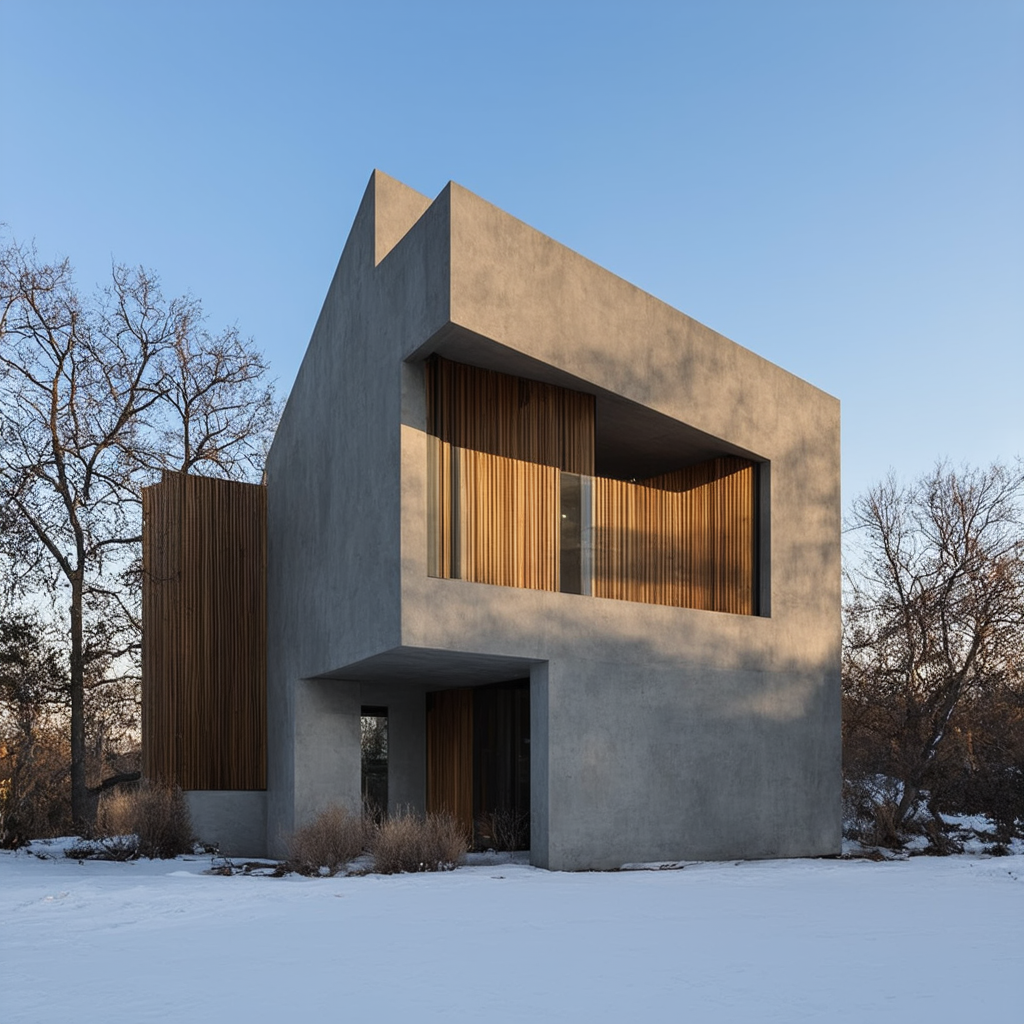
Generation parameters embedded in this image by ComfyUI (PNG 'prompt' text chunk: the API-format workflow graph, JSON):
{"13":{"inputs":{"shift":3.0,"model":["252",0]},"class_type":"ModelSamplingSD3","_meta":{"title":"ModelSamplingSD3"}},"135":{"inputs":{"width":1024,"height":1024,"batch_size":1},"class_type":"EmptySD3LatentImage","_meta":{"title":"EmptySD3LatentImage"}},"231":{"inputs":{"samples":["271",0],"vae":["252",2]},"class_type":"VAEDecode","_meta":{"title":"VAE Decode"}},"233":{"inputs":{"images":["231",0]},"class_type":"PreviewImage","_meta":{"title":"Preview Image"}},"252":{"inputs":{"ckpt_name":"sd3_medium_incl_clips_t5xxlfp16.safetensors"},"class_type":"CheckpointLoaderSimple","_meta":{"title":"Load Checkpoint"}},"271":{"inputs":{"seed":976782967163836,"steps":30,"cfg":4.5200000000000005,"sampler_name":"dpmpp_2m","scheduler":"sgm_uniform","denoise":1.0,"model":["13",0],"positive":["280",0],"negative":["279",0],"latent_image":["135",0]},"class_type":"KSampler","_meta":{"title":"KSampler"}},"277":{"inputs":{"clip_l":"The overall aesthetic is one of minimalism and modernity, with an emphasis on geometric form and material contrast.","clip_g":"The building is situated in a snowy landscape, suggesting a cold climate, and is surrounded by bare trees, which could indicate winter or early spring.","t5xxl":"The image showcases a modern architectural structure during what appears to be either dawn or dusk, given the soft light in the sky. The building features a distinctive angular design with a combination of concrete and wood materials. The concrete elements are smooth and have a matte finish, while the wooden sections present a natural, textured appearance. The structure is multi-leveled, with overhanging sections that create shadows and add depth to its facade. Large windows punctuate the concrete surfaces, allowing for ample natural light to penetrate the interior spaces. The building is situated in a snowy landscape, suggesting a cold climate, and is surrounded by bare trees, which could indicate winter or early spring. The overall aesthetic is one of minimalism and modernity, with an emphasis on geometric form and material contrast.","empty_padding":"none","clip":["252",1]},"class_type":"CLIPTextEncodeSD3","_meta":{"title":"CLIPTextEncodeSD3"}},"279":{"inputs":{"text":"gloomy weather","clip":["252",1]},"class_type":"CLIPTextEncode","_meta":{"title":"CLIP Text Encode (Prompt)"}},"280":{"inputs":{"text":"The image showcases a modern architectural structure during what appears to be either dawn or dusk, given the soft light in the sky. The building features a distinctive angular design with a combination of concrete and wood materials. The concrete elements are smooth and have a matte finish, while the wooden sections present a natural, textured appearance. The structure is multi-leveled, with overhanging sections that create shadows and add depth to its facade. Large windows punctuate the concrete surfaces, allowing for ample natural light to penetrate the interior spaces. The building is situated in a snowy landscape, suggesting a cold climate, and is surrounded by bare trees, which could indicate winter or early spring. The overall aesthetic is one of minimalism and modernity, with an emphasis on geometric form and material contrast.","clip":["252",1]},"class_type":"CLIPTextEncode","_meta":{"title":"CLIP Text Encode (Prompt)"}}}